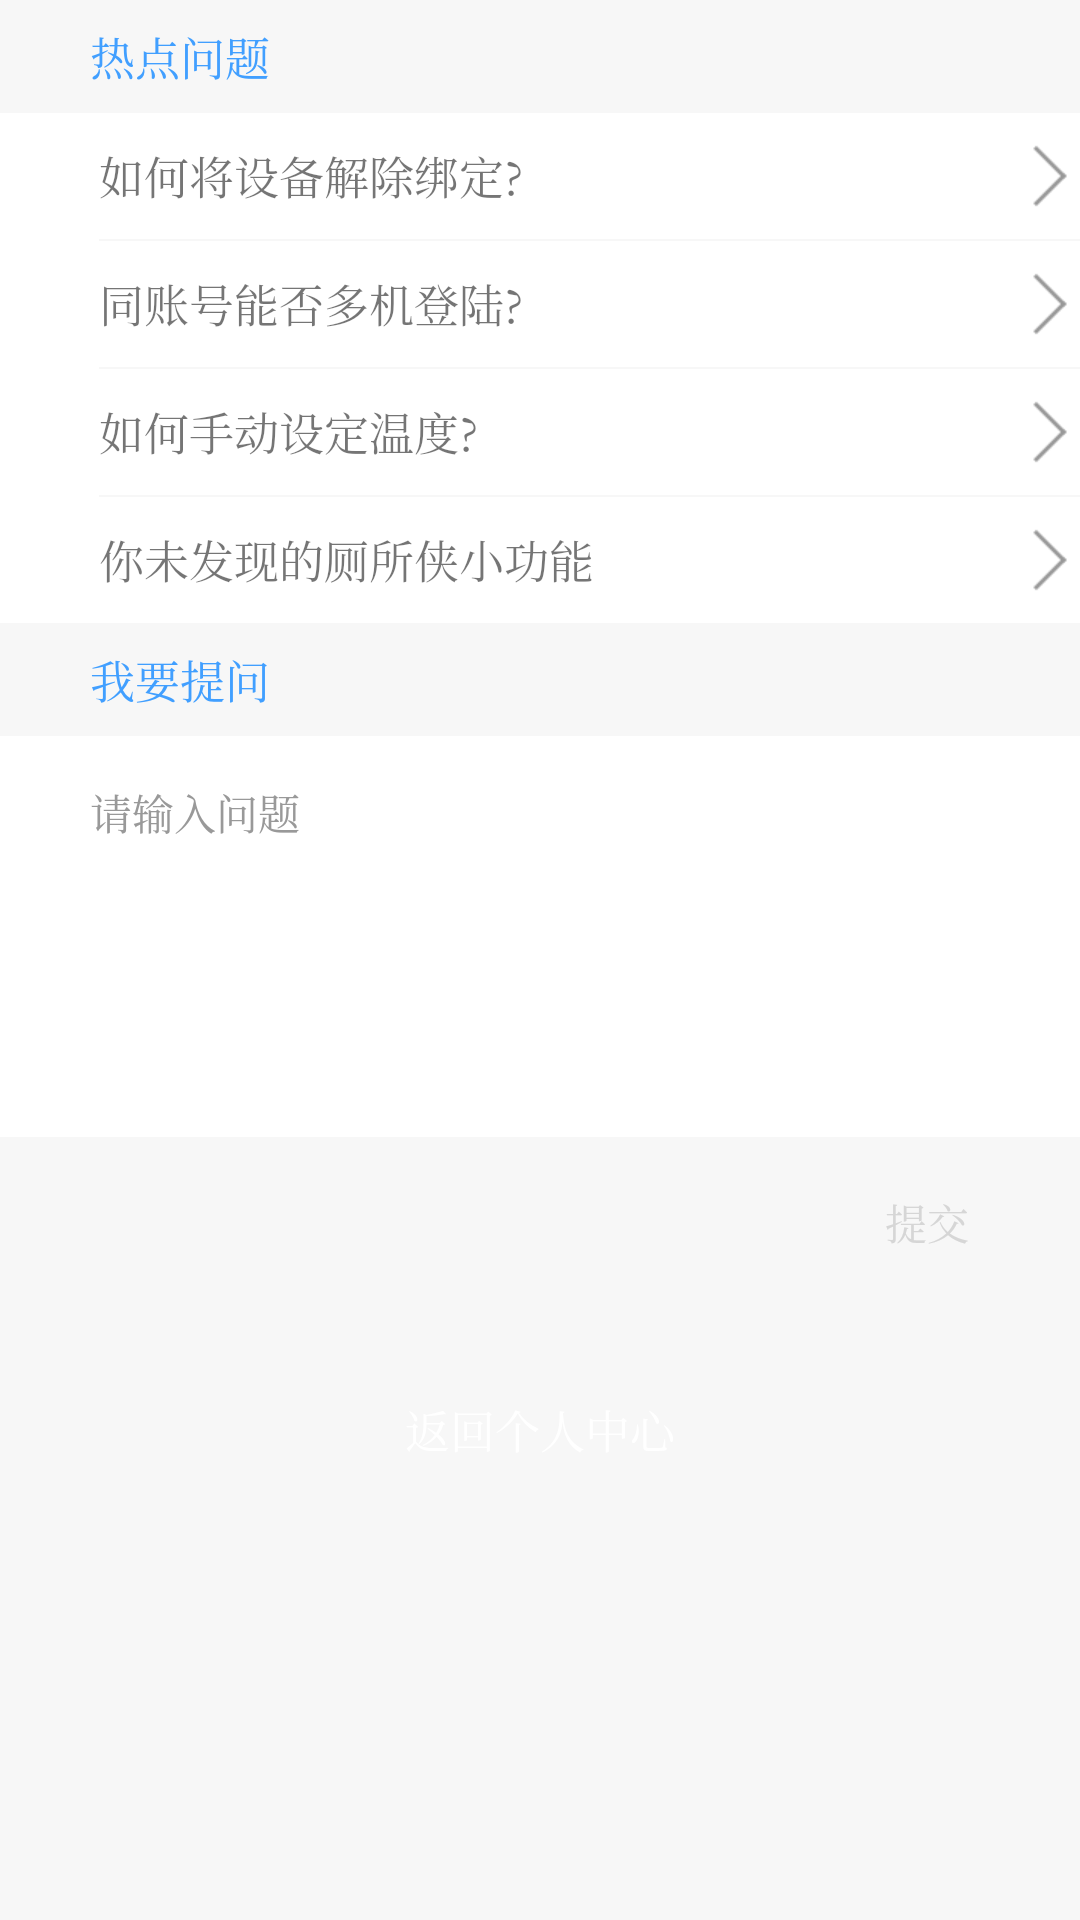

Reconstruct the res/layout file that produces this screen, plus the resources it refers to.
<!-- AndroidManifest.xml: application theme CMTheme.NoActionBar -->
<!-- res/layout/layout_back_commit.xml -->
<?xml version="1.0" encoding="utf-8"?>
<LinearLayout
    xmlns:android="http://schemas.android.com/apk/res/android"
    android:layout_width="match_parent"
    android:layout_height="match_parent"
    android:background="@color/colorBgWhite"
    android:orientation="vertical">

    <TextView
        android:layout_width="match_parent"
        android:layout_height="wrap_content"
        android:paddingBottom="8dp"
        android:paddingLeft="30dp"
        android:paddingTop="8dp"
        android:text="热点问题"
        android:textColor="@color/colorAccent"
        android:textSize="15sp"/>

    <LinearLayout
        android:layout_width="match_parent"
        android:layout_height="wrap_content"
        android:background="@android:color/white"
        android:orientation="vertical"
        android:paddingLeft="33dp">

        <TextView
            android:layout_width="match_parent"
            android:layout_height="wrap_content"
            android:drawableRight="@mipmap/ic_more_black"
            android:gravity="center_vertical"
            android:paddingBottom="6dp"
            android:paddingTop="6dp"
            android:text="如何将设备解除绑定?"
            android:textSize="15sp"/>

        <View
            android:layout_width="match_parent"
            android:layout_height="0.5dp"
            android:background="@color/colorBgWhite"/>

        <TextView
            android:layout_width="match_parent"
            android:layout_height="wrap_content"
            android:drawableRight="@mipmap/ic_more_black"
            android:gravity="center_vertical"
            android:paddingBottom="6dp"
            android:paddingTop="6dp"
            android:text="同账号能否多机登陆?"
            android:textSize="15sp"/>

        <View
            android:layout_width="match_parent"
            android:layout_height="0.5dp"
            android:background="@color/colorBgWhite"/>

        <TextView
            android:layout_width="match_parent"
            android:layout_height="wrap_content"
            android:drawableRight="@mipmap/ic_more_black"
            android:gravity="center_vertical"
            android:paddingBottom="6dp"
            android:paddingTop="6dp"
            android:text="如何手动设定温度?"
            android:textSize="15sp"/>

        <View
            android:layout_width="match_parent"
            android:layout_height="0.5dp"
            android:background="@color/colorBgWhite"/>

        <TextView
            android:layout_width="match_parent"
            android:layout_height="wrap_content"
            android:drawableRight="@mipmap/ic_more_black"
            android:gravity="center_vertical"
            android:paddingBottom="6dp"
            android:paddingTop="6dp"
            android:text="你未发现的厕所侠小功能"
            android:textSize="15sp"/>

    </LinearLayout>

    <TextView
        android:layout_width="match_parent"
        android:layout_height="wrap_content"
        android:paddingBottom="8dp"
        android:paddingLeft="30dp"
        android:paddingTop="8dp"
        android:text="我要提问"
        android:textColor="@color/colorAccent"
        android:textSize="15sp"/>

    <EditText
        android:layout_width="match_parent"
        android:layout_height="wrap_content"
        android:background="@android:color/white"
        android:gravity="top"
        android:hint="请输入问题"
        android:lines="7"
        android:paddingLeft="30dp"
        android:paddingTop="15dp"
        android:textColorHint="@color/device_tv_color_outline"
        android:textSize="14sp"/>

    <TextView
        android:layout_width="wrap_content"
        android:layout_height="wrap_content"
        android:layout_gravity="right"
        android:layout_marginRight="22dp"
        android:layout_marginTop="15dp"
        android:background="@drawable/devmanager_btn_change"
        android:enabled="false"
        android:paddingBottom="3dp"
        android:paddingLeft="15dp"
        android:paddingRight="15dp"
        android:paddingTop="3dp"
        android:text="提交"
        android:textColor="@drawable/devmanager_btn_color"/>

    <TextView
        android:id="@+id/change_pass_done_btn_back"
        android:layout_width="match_parent"
        android:layout_height="wrap_content"
        android:layout_gravity="center"
        android:layout_marginLeft="30dp"
        android:layout_marginRight="30dp"
        android:layout_marginTop="35dp"
        android:background="@drawable/devmanager_btn_change"
        android:enabled="true"
        android:gravity="center"
        android:paddingBottom="10dp"
        android:paddingTop="10dp"
        android:text="返回个人中心"
        android:textColor="@drawable/devmanager_btn_color"
        android:textSize="15sp"/>

</LinearLayout>
<!-- resources referenced by this layout -->
<resources>
  <color name="colorAccent">#419FFF</color>
  <color name="colorBgWhite">#F7F7F7</color>
  <color name="device_tv_color_outline">#999999</color>
  <!-- drawable devmanager_btn_change (drawable) -->
  <?xml version="1.0" encoding="utf-8"?>
  <selector xmlns:android="http://schemas.android.com/apk/res/android">
      <item android:drawable="@drawable/devmanager_btn_change_enable" android:state_enabled="true"/>
      <item android:drawable="@drawable/devmanager_btn_change_not_enable" android:state_enabled="false"/>
  </selector>
  <!-- drawable devmanager_btn_color (drawable) -->
  <?xml version="1.0" encoding="utf-8"?>
  <selector xmlns:android="http://schemas.android.com/apk/res/android">
      <item android:color="@android:color/white" android:state_enabled="true"/>
      <item android:color="@color/colorLightWhite" android:state_enabled="false"/>
  </selector>
  <!-- mipmap ic_more_black: png bitmap (mipmap-xhdpi, 17977 bytes) -->
  <style name="CMTheme.NoActionBar">
          <item name="windowActionBar">false</item>
          <item name="windowNoTitle">true</item>
      </style>
  <!-- drawable devmanager_btn_change_not_enable (drawable) -->
  <?xml version="1.0" encoding="utf-8"?>
  <shape xmlns:android="http://schemas.android.com/apk/res/android">
  
      <solid android:color="@android:color/white"/>
  
      <corners android:radius="16sp"/>
  
  </shape>
  <color name="colorLightWhite">#D6D6D6</color>
</resources>
